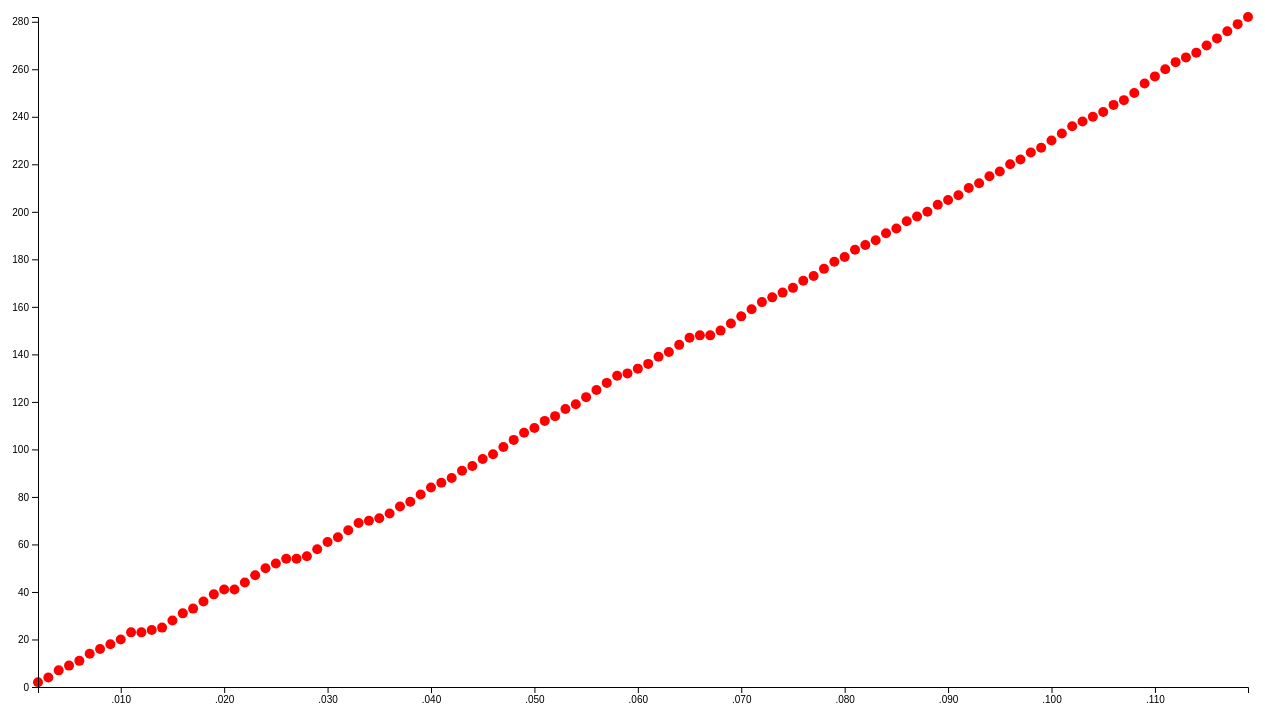
D3 v4 page, settled after 480 driven frames (8 s of simulated time); the page loaded 1 data file(s).


        const margin = { top: 20, right: 20, bottom: 30, left: 50 };
        const width = 1280 - margin.left - margin.right;
        const height = 720 - margin.top - margin.bottom;

        const x = d3.scaleTime().range([0, width]);
        const y = d3.scaleLinear().range([height, 0]);

        const svg = d3.select("body").append("svg")
            .attr("width", width + margin.left + margin.right)
            .attr("height", height + margin.top + margin.bottom)
            .append("g").attr("transform", "translate(" + margin.left + ", " + margin.top + ")");

        d3.csv("/data/coca.csv", function (data) {
            console.log(data);
            sum = 0;
            data.forEach(d => {
                d.x = +d["1"];
                sum += +d["2"];
                d.y = sum;
            });

            x.domain(d3.extent(data, d => d.x));
            y.domain([0, d3.max(data, d => d.y)]);

            data.forEach((d, i) => {
                const diff = y(0) - y(d.y);

                svg.append("circle").attr("cx", x(d.x)).attr("cy", y(0)).attr("r", 5).attr("fill", "red")
                    .transition().ease(d3.easeElasticOut).duration(500).delay(i * 10).attr("cy", y(d.y));
            })

            svg.append("g").attr("transform", "translate(0, " + height + ")")
                .call(d3.axisBottom(x));
            svg.append("g").call(d3.axisLeft(y));
        })

    

### data: data/coca.csv
1, 2
2, 2
3, 2
4, 3
5, 2
6, 2
7, 3
8, 2
9, 2
10, 2
11, 3
12, 0
13, 1
14, 1
15, 3
16, 3
17, 2
18, 3
19, 3
20, 2
21, 0
22, 3
23, 3
24, 3
25, 2
26, 2
27, 0
28, 1
29, 3
30, 3
31, 2
32, 3
33, 3
34, 1
35, 1
36, 2
37, 3
38, 2
39, 3
40, 3
41, 2
42, 2
43, 3
44, 2
45, 3
46, 2
47, 3
48, 3
49, 3
50, 2
51, 3
52, 2
53, 3
54, 2
55, 3
56, 3
57, 3
58, 3
59, 1
60, 2
61, 2
... 58 more rows